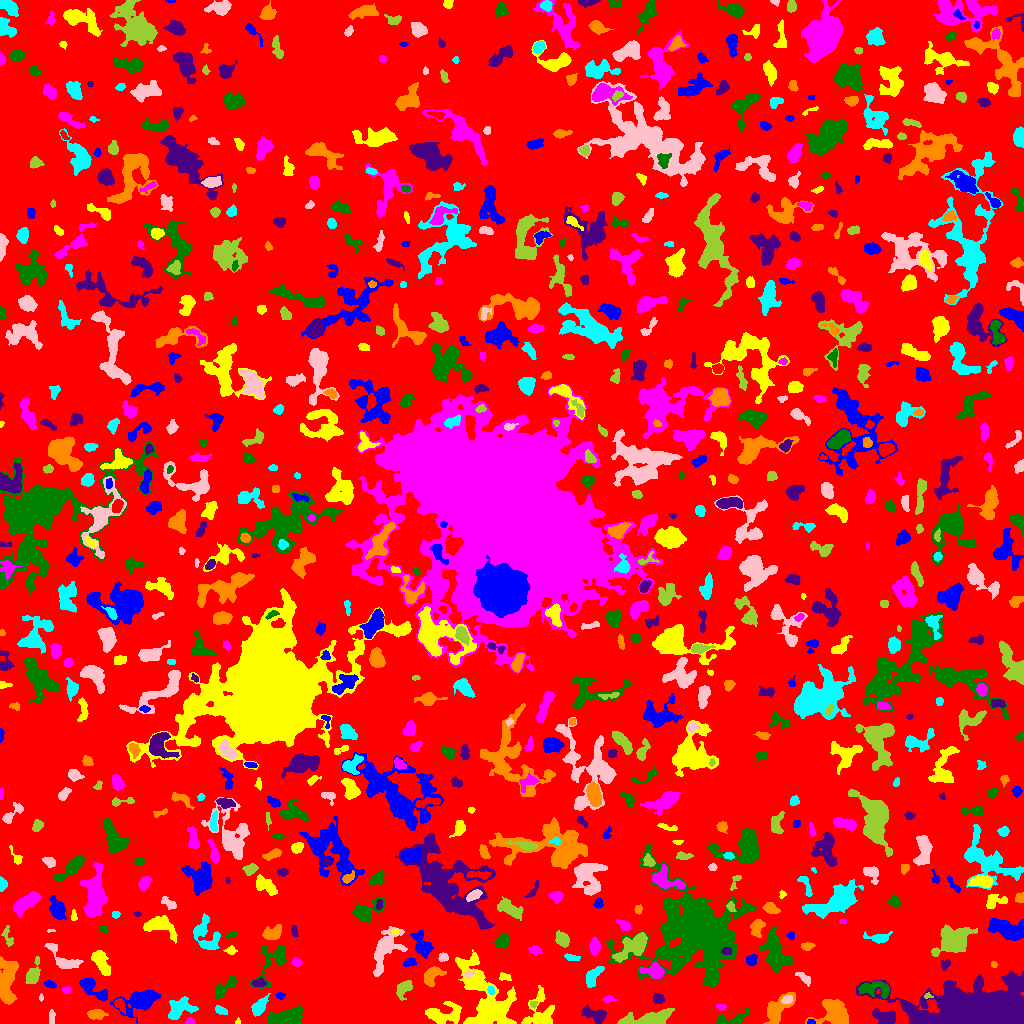

The data file committed next to this chart (first rows):
ID, X, Y, A, B, theta, total_flux, mu_max, mu_median, mu_mean, R_fwhm, R_e, R10, R90, x_start, x_end, y_start, y_end, area, greylevel
0, 517.1, 519, 301.5, 294.2, 0.8385, 1417895, 12.0, 2.0, 1.942, 80.79, 223.7, 84.23, 361.2, 0, 1023, 0, 1023, 730301, 1.942
1, 810.6, 1.655, 1.904, 1.284, -0.0393, 87.0, 4.0, 2.0, 2.175, 3.09, 2.034, 0.7979, 2.985, 807, 815, 0, 4, 40, 9.175
2, 237.6, 1.879, 1.614, 1.16, 1.236, 66.0, 4.0, 2.0, 2.2, 2.523, 1.596, 0.5642, 2.459, 235, 240, 0, 6, 30, 6.2
3, 190.3, 1.576, 2.046, 1.412, -0.01933, 184.0, 9.0, 3.0, 3.172, 2.394, 2.034, 0.7979, 3.29, 185, 195, 0, 6, 58, 9.172
4, 287.6, 6.591, 9.661, 3.709, 0.2043, 2658, 12.0, 5.0, 5.631, 8.612, 7.247, 2.764, 10.91, 267, 302, 0, 17, 472, 8.631
5, 595, 8.519, 6.69, 3.208, -0.3566, 1252, 13.0, 4.0, 4.725, 4.442, 5.046, 1.954, 8.019, 581, 606, 0, 19, 265, 9.725
6, 96.52, 9.435, 4.397, 2.271, -0.02044, 439.0, 6.0, 2.0, 2.629, 5.109, 3.949, 1.596, 6.18, 87, 108, 4, 14, 167, 6.629
7, 221, 13.24, 3.268, 1.832, -0.4207, 329.0, 6.0, 3.0, 3.427, 4.583, 3.192, 1.262, 4.82, 215, 227, 9, 18, 96, 8.427
8, 51.5, 7.143, 3.342, 1.097, -1.571, 42.0, 2.0, 0.0, 0.4941, 3.478, 2.257, 0.7979, 3.241, 49, 55, 0, 14, 85, 5.494
9, 647.9, 4.268, 13.45, 3.065, 0.1479, 3642, 22.0, 7.0, 7.031, 5.499, 6.77, 2.394, 10.82, 617, 674, 0, 15, 518, 12.03
10, 119.3, 19.32, 3.061, 2.074, -1.021, 325.0, 7.0, 2.0, 2.686, 3.568, 3.038, 1.262, 4.886, 114, 125, 10, 25, 121, 9.686
11, 140.1, 21.96, 10.52, 5.167, 0.3868, 2544, 8.0, 4.0, 4.07, 10.48, 8.019, 3.29, 12.48, 110, 160, 0, 33, 625, 7.07
12, 443.9, 9.19, 10.02, 4.92, 0.06889, 2017, 9.0, 4.0, 4.273, 7.695, 7.092, 2.764, 10.94, 425, 461, 0, 22, 472, 8.273
13, 721.2, 16.56, 2.39, 1.408, -0.2858, 123.0, 4.0, 2.0, 2.085, 3.568, 2.326, 0.9772, 3.613, 716, 726, 13, 19, 59, 9.085
14, 730, 3.734, 9.426, 2.808, 0.2231, 661.0, 9.0, 2.0, 2.777, 3.432, 4.442, 1.596, 7.421, 716, 749, 0, 15, 238, 6.777
15, 886, 6.008, 5.541, 3.305, -0.2396, 1026, 9.0, 3.0, 3.691, 5.47, 4.886, 1.954, 7.838, 872, 895, 0, 15, 278, 8.691
16, 834.2, 11.36, 7.487, 6.611, -0.2752, 3562, 13.0, 6.0, 6.017, 9.424, 7.838, 3.141, 11.9, 805, 848, 0, 24, 592, 9.017
17, 258.6, 15.84, 4.078, 2.409, 0.9141, 626.0, 8.0, 2.0, 2.858, 4.951, 3.909, 1.596, 6.308, 251, 270, 7, 30, 219, 7.858
18, 40.93, 25.62, 1.695, 1.004, -1.549, 72.0, 6.0, 2.0, 2.323, 1.954, 1.493, 0.5642, 2.523, 39, 43, 22, 30, 31, 6.323
19, 533.2, 19.26, 1.815, 1.607, 0.2881, 116.0, 4.0, 3.0, 2.468, 3.338, 2.185, 0.7979, 3.29, 530, 537, 15, 22, 47, 8.468
20, 684.7, 26.16, 5.288, 2.808, -0.01642, 1052, 9.0, 4.0, 4.158, 6.232, 4.82, 1.954, 7.313, 673, 695, 19, 33, 253, 10.16
21, 280.3, 27.82, 2.289, 1.623, 0.04615, 134.0, 5.0, 2.0, 2.351, 2.764, 2.326, 0.9772, 3.613, 276, 285, 24, 31, 57, 7.351
22, 540.2, 9.53, 9.065, 6.651, 1.301, 1759, 10.0, 3.0, 3.436, 6.723, 6.507, 2.459, 10.9, 521, 554, 0, 38, 512, 7.436
23, 608.5, 24.29, 2.656, 1.481, 0.1155, 119.0, 4.0, 2.0, 1.587, 3.478, 2.394, 0.7979, 3.785, 602, 616, 21, 28, 75, 8.587
24, 225.1, 36.15, 8.044, 2.529, 0.6913, 589.0, 6.0, 2.0, 2.55, 5.585, 4.549, 1.693, 7.313, 215, 237, 25, 48, 231, 6.55
25, 658.3, 24.45, 2.603, 2.25, -0.1312, 402.0, 10.0, 3.0, 3.655, 3.338, 3.038, 1.128, 4.918, 653, 664, 20, 30, 110, 7.655
26, 776.9, 14.13, 9.144, 4.426, 0.8386, 2442, 13.0, 5.0, 5.563, 6.652, 6.433, 2.459, 10.26, 763, 795, 0, 31, 439, 8.563
27, 178.6, 14.04, 7.159, 4.704, 0.5067, 998.0, 7.0, 2.0, 2.559, 5.262, 5.944, 2.185, 9.591, 168, 198, 4, 27, 390, 6.559
28, 787.2, 23.95, 2.65, 1.867, 0.3011, 401.0, 10.0, 5.0, 4.609, 3.742, 2.877, 1.128, 4.406, 781, 792, 20, 28, 87, 13.61
29, 927.7, 27.46, 2.225, 1.342, -0.0612, 124.0, 6.0, 3.0, 2.884, 2.646, 2.034, 0.7979, 3.241, 924, 933, 25, 31, 43, 9.884
30, 343.5, 25.59, 12.39, 4.111, 0.9953, 3592, 13.0, 5.0, 5.131, 8.444, 8.273, 3.29, 12.72, 327, 360, 8, 48, 700, 11.13
31, 92.28, 35.03, 9.003, 3.203, -0.6272, 1219, 9.0, 3.5, 3.739, 5.698, 5.585, 2.111, 8.813, 79, 108, 23, 46, 326, 7.739
32, 485.5, 24.12, 21.2, 10.81, -1.075, 10333, 14.0, 5.0, 5.969, 14.46, 13.59, 5.262, 21, 455, 516, 0, 74, 1731, 7.969
33, 67.13, 33.87, 2.091, 1.261, 0.1539, 52.0, 2.0, 1.0, 0.8254, 3.385, 1.954, 0.7979, 3.09, 62, 71, 30, 37, 63, 5.825
34, 875, 34.79, 8.638, 3.745, -0.09148, 755.0, 5.0, 2.0, 2.24, 6.628, 5.89, 2.394, 8.921, 858, 889, 25, 42, 337, 8.24
35, 258.3, 40.56, 3.037, 1.697, 0.1252, 218.0, 6.0, 2.0, 2.057, 3.432, 2.821, 1.128, 4.618, 251, 266, 37, 46, 106, 9.057
36, 431.3, 47.69, 5.292, 3.216, 0.822, 1093, 11.0, 3.0, 4.172, 4.787, 4.618, 1.784, 7.653, 424, 446, 37, 57, 262, 8.172
37, 490.7, 33.09, 2.25, 1.592, -1.1, 161.0, 5.0, 3.0, 2.776, 3.29, 2.459, 0.9772, 3.7, 487, 494, 29, 37, 58, 11.78
38, 803.5, 45.88, 4.932, 1.947, -0.6581, 349.0, 6.0, 3.0, 2.933, 4.886, 3.742, 1.382, 5.614, 795, 810, 37, 51, 119, 5.933
39, 403.7, 35.06, 5.015, 2.934, 0.8675, 642.0, 6.0, 3.0, 3.072, 6.257, 4.514, 1.784, 7.001, 396, 412, 23, 43, 209, 7.072
40, 301.9, 37.48, 7.672, 2.095, -0.3478, 432.0, 7.0, 2.0, 2.427, 3.7, 3.909, 1.493, 6.507, 290, 313, 30, 44, 178, 7.427
41, 49.69, 39.5, 2.483, 1.322, -0.2512, 105.0, 5.0, 1.0, 1.346, 2.185, 2.257, 0.7979, 3.742, 44, 56, 36, 43, 78, 6.346
42, 504.5, 46.2, 3.137, 1.902, -0.187, 164.0, 4.0, 2.0, 1.952, 4.184, 2.932, 1.128, 4.583, 499, 511, 43, 51, 84, 5.952
43, 654.3, 52.39, 4.902, 3.346, -0.1815, 1134, 11.0, 4.0, 4.447, 5.171, 4.549, 1.784, 7.421, 639, 664, 45, 62, 255, 11.45
44, 274.4, 63.78, 12, 5.859, 0.9749, 1427, 10.0, 2.0, 2.967, 5.971, 5.809, 2.257, 10.19, 250, 286, 35, 79, 481, 6.967
45, 974, 11.47, 28.14, 10.42, 0.05365, 56343, 69.0, 8.0, 13.03, 10.94, 15.66, 5.614, 29.15, 856, 1023, 0, 52, 4325, 16.03
46, 6.804, 39.89, 11.73, 3.865, 1.481, 2963, 13.0, 4.0, 4.711, 7.024, 7.159, 2.764, 11.69, 0, 18, 19, 67, 629, 8.711
47, 592.6, 47.03, 5.526, 2.59, 0.9796, 733.0, 8.0, 3.0, 3.119, 5.698, 4.549, 1.693, 7.024, 586, 604, 36, 57, 235, 9.119
48, 468.3, 49.38, 2.815, 1.547, 0.4149, 159.0, 4.0, 2.0, 2.446, 3.989, 2.585, 0.9772, 3.949, 464, 475, 45, 53, 65, 11.45
49, 32.92, 49.39, 6.498, 2.604, 1.24, 895.0, 10.0, 3.0, 3.683, 5.078, 4.478, 1.693, 7.334, 25, 40, 40, 67, 243, 7.683
50, 906.7, 52.69, 7.021, 3.055, -0.8244, 799.0, 6.0, 3.0, 2.765, 7.024, 5.232, 2.034, 8.195, 897, 920, 42, 67, 289, 6.765
51, 409.5, 60.75, 3.204, 1.779, 0.1697, 346.0, 7.0, 3.5, 3.46, 3.989, 3.038, 1.128, 4.72, 403, 416, 57, 65, 100, 7.46
52, 101.1, 61.34, 7.184, 2.886, -1.119, 1132, 8.0, 3.0, 3.628, 6.887, 5.441, 2.185, 8.556, 91, 110, 48, 73, 312, 7.628
53, 296.2, 60.86, 2.131, 1.78, -0.3043, 324.0, 11.0, 3.0, 3.904, 2.764, 2.394, 0.9772, 3.949, 291, 302, 57, 66, 83, 9.904
54, 775.3, 70.28, 9.997, 5.38, -1.222, 2639, 10.0, 4.0, 3.91, 9.253, 7.878, 3.141, 12.32, 759, 794, 51, 97, 675, 7.91
55, 944.9, 58.86, 2.642, 2.094, 0.9095, 189.0, 4.0, 2.0, 2.224, 4.222, 2.932, 1.128, 4.549, 941, 950, 53, 64, 85, 6.224
56, 993.8, 58.93, 1.617, 1.541, -0.8648, 85.0, 4.0, 2.0, 2.073, 2.985, 2.034, 0.7979, 3.09, 991, 997, 56, 62, 41, 6.073
57, 572.4, 65.91, 4.044, 1.484, -0.1882, 159.0, 3.0, 2.0, 1.71, 4.107, 3.141, 1.262, 4.853, 564, 580, 63, 70, 93, 6.71
58, 443.2, 66.29, 2.29, 1.979, 0.09273, 223.0, 6.0, 3.0, 2.788, 3.656, 2.706, 1.128, 4.26, 438, 448, 62, 71, 80, 6.787
59, 633.3, 77.12, 9.802, 4.479, 0.6308, 2421, 14.0, 4.0, 4.577, 5.917, 7.001, 2.585, 11.18, 612, 647, 61, 91, 529, 9.577
... 805 more rows
